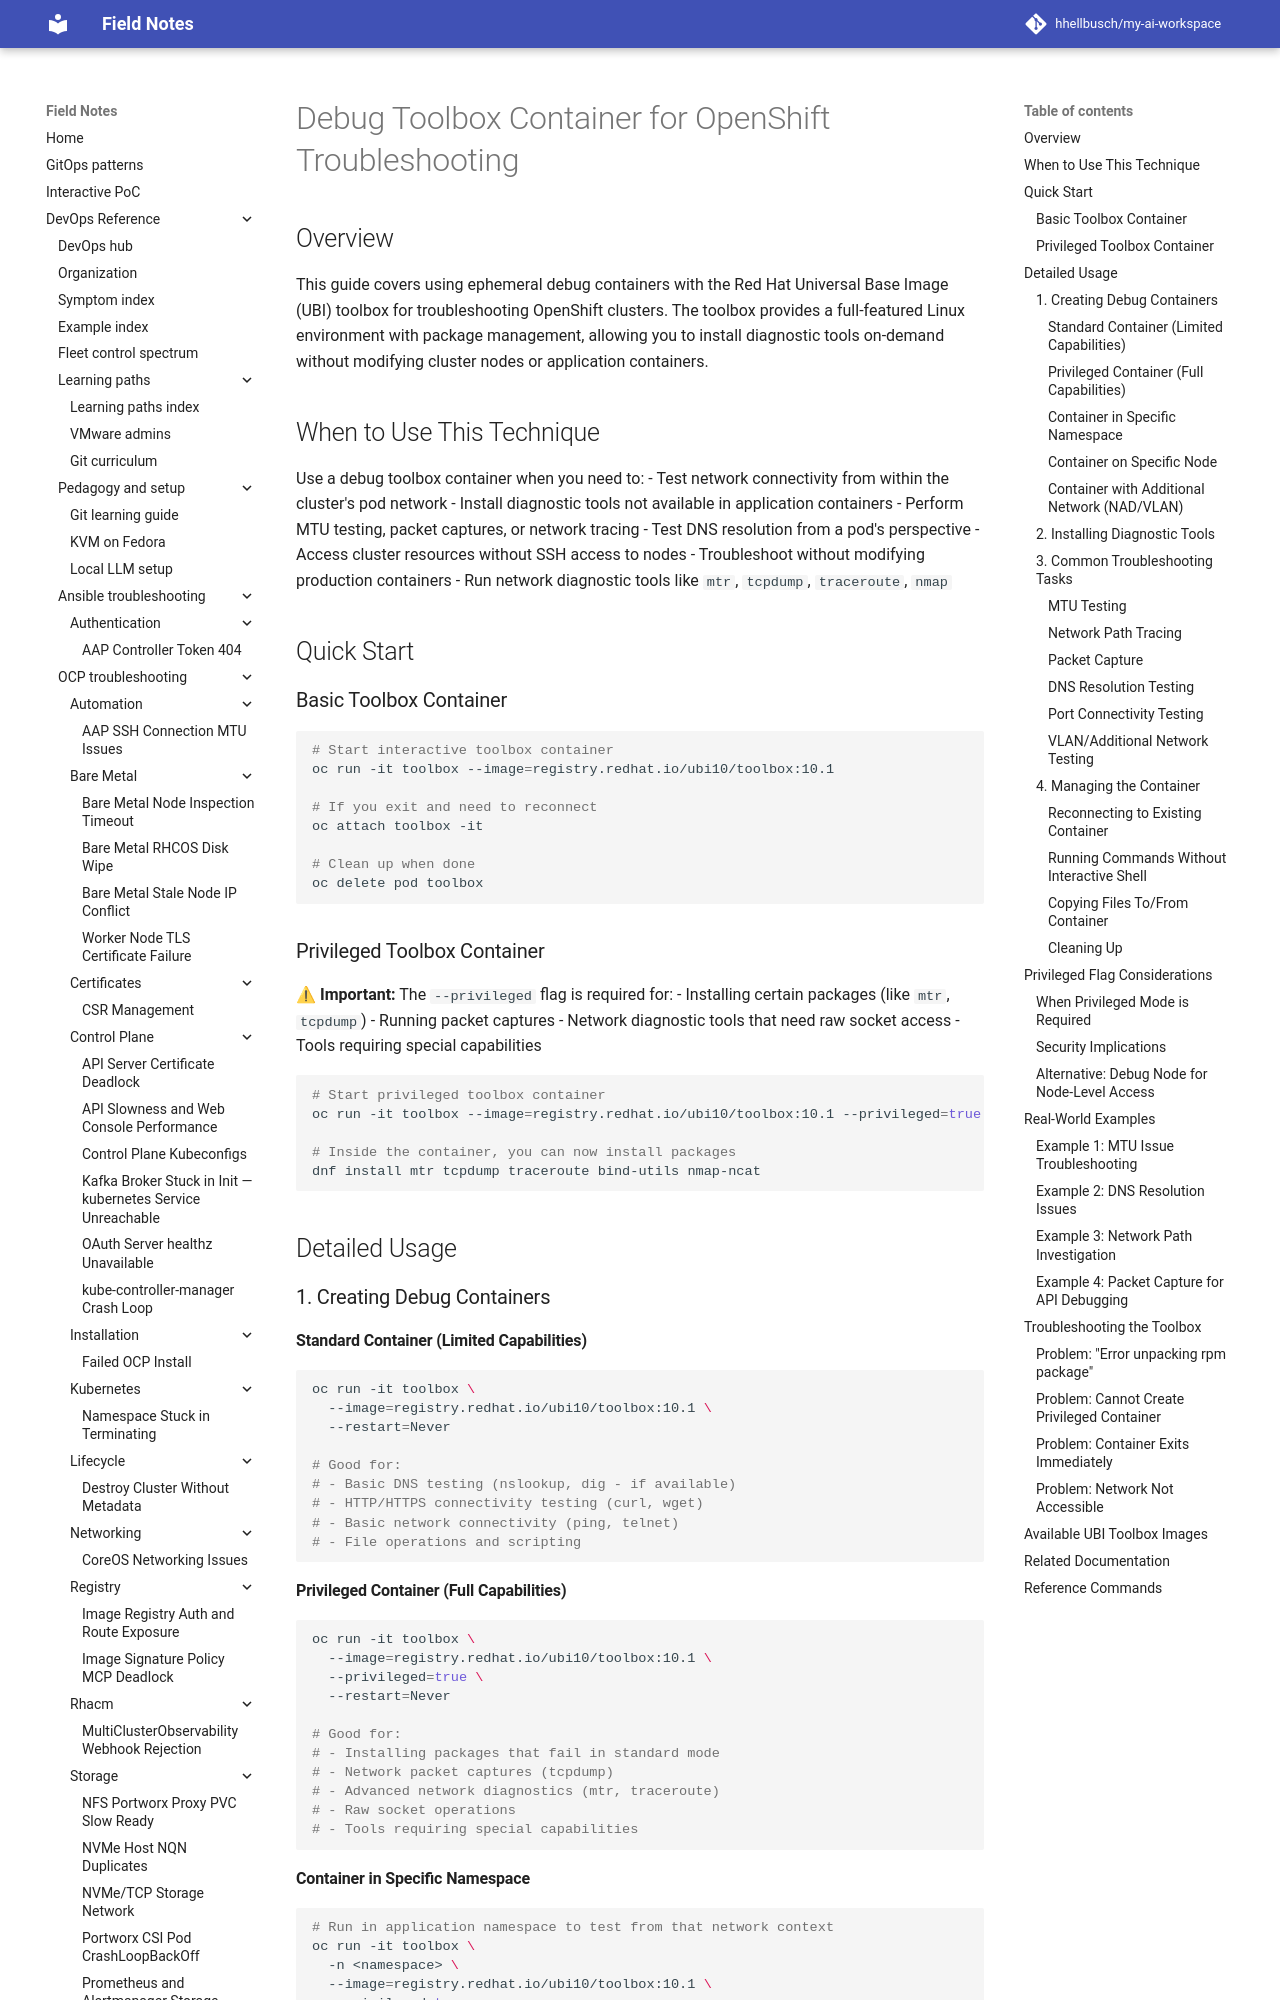

repository: hhellbusch/my-ai-workspace · page: devops/ocp/troubleshooting/debug-toolbox-container/index.html · generator: mkdocs

# Debug Toolbox Container for OpenShift Troubleshooting

## Overview

This guide covers using ephemeral debug containers with the Red Hat Universal Base Image (UBI) toolbox for troubleshooting OpenShift clusters. The toolbox provides a full-featured Linux environment with package management, allowing you to install diagnostic tools on-demand without modifying cluster nodes or application containers.

## When to Use This Technique

Use a debug toolbox container when you need to:
- Test network connectivity from within the cluster's pod network
- Install diagnostic tools not available in application containers
- Perform MTU testing, packet captures, or network tracing
- Test DNS resolution from a pod's perspective
- Access cluster resources without SSH access to nodes
- Troubleshoot without modifying production containers
- Run network diagnostic tools like `mtr`, `tcpdump`, `traceroute`, `nmap`

## Quick Start

### Basic Toolbox Container
```bash
# Start interactive toolbox container
oc run -it toolbox --image=registry.redhat.io/ubi10/toolbox:10.1

# If you exit and need to reconnect
oc attach toolbox -it

# Clean up when done
oc delete pod toolbox
```

### Privileged Toolbox Container

**⚠ Important:** The `--privileged` flag is required for:
- Installing certain packages (like `mtr`, `tcpdump`)
- Running packet captures
- Network diagnostic tools that need raw socket access
- Tools requiring special capabilities

```bash
# Start privileged toolbox container
oc run -it toolbox --image=registry.redhat.io/ubi10/toolbox:10.1 --privileged=true

# Inside the container, you can now install packages
dnf install mtr tcpdump traceroute bind-utils nmap-ncat
```

## Detailed Usage

### 1. Creating Debug Containers

#### Standard Container (Limited Capabilities)
```bash
oc run -it toolbox \
  --image=registry.redhat.io/ubi10/toolbox:10.1 \
  --restart=Never

# Good for:
# - Basic DNS testing (nslookup, dig - if available)
# - HTTP/HTTPS connectivity testing (curl, wget)
# - Basic network connectivity (ping, telnet)
# - File operations and scripting
```
